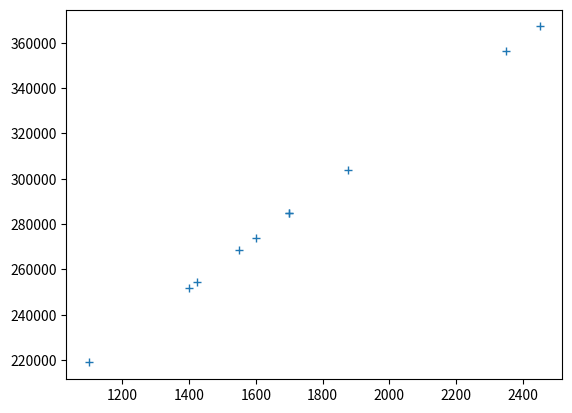

Python code for this plot:
# 2017-05-21

# gradient descent finds optimal weights (a,b) that reduces prediction error

import pandas as pd
import numpy as np
import matplotlib.pyplot as plt
from mpl_toolkits.mplot3d import Axes3D

housing_data = pd.DataFrame({'SIZES' : [1400,1600,1700,1875,1100,1550,2350,2450,1425,1700],
							 'PRICE' : [245000,312000,279000,308000,199000,219000,405000,324000,319000,255000]})

print('\nIndexed Original Data Set\n')
print(housing_data)

z = np.polyfit(housing_data.SIZES, housing_data.PRICE,1)
p = np.poly1d(z)
plt.plot(housing_data.SIZES,p(housing_data.SIZES),"+")
plt.show(block=True)

stdized_housing_data = housing_data.apply(lambda x: (x - np.min(x)) / (np.max(x) - np.min(x)))

print('\nObjective: Minimize Total SSE of function PREDICT_PRICE = a + b * SIZE\n')

# Step 1: Initialize the weights(a & b) with random values and calculate Error (SSE)
# ask for input
#a = float(input("Enter a value for weight a:\n"))
a = 0.45
#b = float(input("Enter a value for weight b:\n"))
b = 0.75

#predicted price Ypred = a+bX
def predict_price(X):
	return a + b * X

stdized_housing_data['PREDICT_PRICE'] = stdized_housing_data.apply(lambda x: predict_price(x['SIZES']), axis = 1)

# Sum of Squared Errors (SSE) = 1/2 Sum(Actual House Price - Predicted House Price)^2
# = 1/2 Sum(Y-Ypred)^2

def sse(Y,Ypred):
	return np.multiply(0.5,np.square(Y - Ypred))

stdized_housing_data['SSE'] = stdized_housing_data.apply(lambda x: sse(x['PRICE'],x['PREDICT_PRICE']), axis = 1)

# Step 2: Calculate the gradient i.e. change in SSE when the weights (a & b) are changed by a very small value from their original randomly initialized value. This helps us move the values of a & b in the direction in which SSE is minimized.
# partial derivative of SSE with respect to a = -(Y-Ypred)
# partial derivative of SSE with respect to b = -(Y-Ypred)*X
# (SSE = 1/2 * (Y-Ypred)^2 = 1/2 * (Y - (a+b*X))^2)

stdized_housing_data['dSSE/da'] = - (stdized_housing_data.PRICE - stdized_housing_data.PREDICT_PRICE)

stdized_housing_data['dSSE/db'] = -(stdized_housing_data.PRICE - stdized_housing_data.PREDICT_PRICE) * stdized_housing_data.SIZES

print('\nData Set Standardization with Error Gradient\n')
print(stdized_housing_data.sort_values('SIZES'))

totals = stdized_housing_data.sum()

totals_i_want = {'TOTAL_SSE' : totals.loc['SSE'],
				 'TOTAL_dSSE/da' : totals.loc['dSSE/da'],
				 'TOTAL_dSSE/db' : totals.loc['dSSE/db']}

print('\n')
print(totals_i_want)

# Step 3: Adjust the weights with the gradients to reach the optimal values where SSE is minimized
# new rules: a-total_dSSE/da
#			: b-total_dSSE/db

# learning rate
r = 0.01

a = a - r * totals.loc['dSSE/da']
b = b - r * totals.loc['dSSE/db'] 

print('\nNew a\n')
print(a)
print('\nNew b\n')
print(b)

# Step 4: Use the new weights for prediction and to calculate the new SSE

stdized_housing_data['PREDICT_PRICE'] = stdized_housing_data.apply(lambda x: predict_price(x['SIZES']), axis = 1)
stdized_housing_data['SSE'] = stdized_housing_data.apply(lambda x: sse(x['PRICE'],x['PREDICT_PRICE']), axis = 1)
stdized_housing_data['dSSE/da'] = - (stdized_housing_data.PRICE - stdized_housing_data.PREDICT_PRICE)
stdized_housing_data['dSSE/db'] = -(stdized_housing_data.PRICE - stdized_housing_data.PREDICT_PRICE) * stdized_housing_data.SIZES

#print('\nOptimized Data Set Standardization with Error Gradient\n')
#print(stdized_housing_data.sort_values('SIZES'))

totals = stdized_housing_data.sum()

totals_i_want = {'TOTAL_SSE' : totals.loc['SSE'],
				 'TOTAL_dSSE/da' : totals.loc['dSSE/da'],
				 'TOTAL_dSSE/db' : totals.loc['dSSE/db']}

print('\n')
print(totals_i_want)


# write for loop that minimizes the total SSE
# plot sequence

#Axes3D.plot_surface(a,b,stdized_housing_data.SSE)
#plt.show(block=True)


# Step 5: Repeat steps 2 and 3 till further adjustments to weights doesn’t significantly reduce the Error